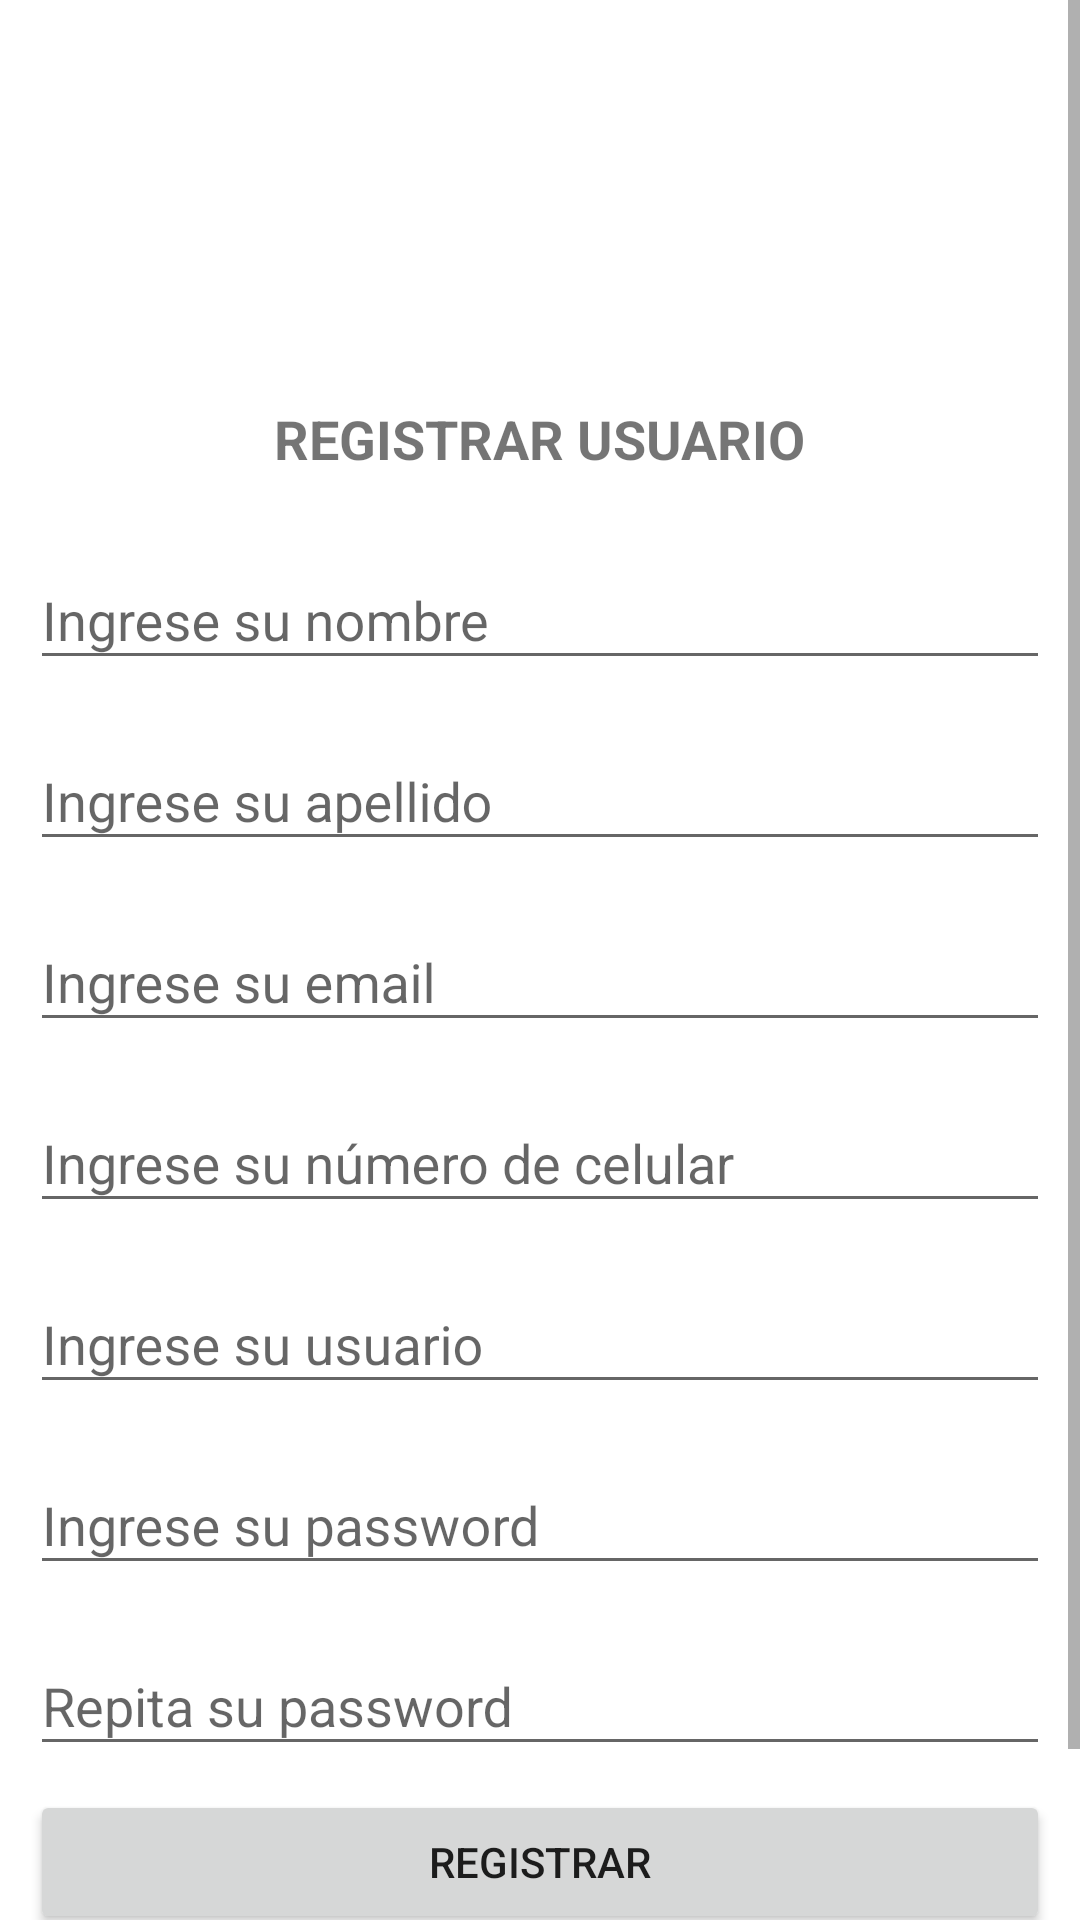

Reconstruct the res/layout file that produces this screen, plus the resources it refers to.
<!-- AndroidManifest.xml: application theme Theme.AppPatitasKEA3 -->
<!-- res/layout/activity_registro.xml -->
<?xml version="1.0" encoding="utf-8"?>
<ScrollView
    xmlns:android="http://schemas.android.com/apk/res/android"
    xmlns:app="http://schemas.android.com/apk/res-auto"
    xmlns:tools="http://schemas.android.com/tools"
    android:layout_width="match_parent"
    android:layout_height="match_parent"
    tools:context=".ui.RegistroActivity">
    <androidx.constraintlayout.widget.ConstraintLayout
        android:layout_width="match_parent"
        android:layout_height="match_parent"
        android:padding="10dp">
        <ImageView
            android:id="@+id/imageView3"
            android:layout_width="116dp"
            android:layout_height="116dp"
            android:layout_marginTop="8dp"
            app:layout_constraintEnd_toEndOf="parent"
            app:layout_constraintStart_toStartOf="parent"
            app:layout_constraintTop_toTopOf="parent"
            android:src="@drawable/ic_reg" />

        <TextView
            android:id="@+id/textView2"
            android:layout_width="wrap_content"
            android:layout_height="wrap_content"
            android:text="@string/valtituloregistro"
            android:textSize="18sp"
            android:textStyle="bold"
            app:layout_constraintEnd_toEndOf="parent"
            app:layout_constraintStart_toStartOf="parent"
            app:layout_constraintTop_toBottomOf="@+id/imageView3" />

        <com.google.android.material.textfield.TextInputLayout
            android:id="@+id/textInputLayout4"
            android:layout_width="match_parent"
            android:layout_height="wrap_content"
            android:layout_marginTop="16dp"
            style="@style/Widget.Design.TextInputLayout"
            app:layout_constraintEnd_toEndOf="parent"
            app:layout_constraintStart_toStartOf="parent"
            app:layout_constraintTop_toBottomOf="@+id/textView2">

            <com.google.android.material.textfield.TextInputEditText
                android:id="@+id/etnombre"
                android:layout_width="match_parent"
                android:layout_height="wrap_content"
                android:hint="@string/valetnombre" />
        </com.google.android.material.textfield.TextInputLayout>

        <com.google.android.material.textfield.TextInputLayout
            android:id="@+id/textInputLayout6"
            android:layout_width="match_parent"
            android:layout_height="wrap_content"
            style="@style/Widget.Design.TextInputLayout"
            android:layout_marginTop="8dp"
            app:layout_constraintEnd_toEndOf="parent"
            app:layout_constraintStart_toStartOf="parent"
            app:layout_constraintTop_toBottomOf="@+id/textInputLayout4">

            <com.google.android.material.textfield.TextInputEditText
                android:id="@+id/etapellido"
                android:layout_width="match_parent"
                android:layout_height="wrap_content"
                android:hint="@string/valetapellido" />
        </com.google.android.material.textfield.TextInputLayout>

        <com.google.android.material.textfield.TextInputLayout
            android:id="@+id/textInputLayout8"
            android:layout_width="match_parent"
            android:layout_height="wrap_content"
            android:layout_marginTop="8dp"
            style="@style/Widget.Design.TextInputLayout"
            app:layout_constraintEnd_toEndOf="parent"
            app:layout_constraintStart_toStartOf="parent"
            app:layout_constraintTop_toBottomOf="@+id/textInputLayout6">

            <com.google.android.material.textfield.TextInputEditText
                android:id="@+id/etemail"
                android:layout_width="match_parent"
                android:layout_height="wrap_content"
                android:hint="@string/valetemail"
                android:inputType="textEmailAddress" />
        </com.google.android.material.textfield.TextInputLayout>

        <com.google.android.material.textfield.TextInputLayout
            android:id="@+id/textInputLayout10"
            android:layout_width="match_parent"
            android:layout_height="wrap_content"
            style="@style/Widget.Design.TextInputLayout"
            android:layout_marginTop="8dp"
            app:layout_constraintEnd_toEndOf="parent"
            app:layout_constraintStart_toStartOf="parent"
            app:layout_constraintTop_toBottomOf="@+id/textInputLayout8">

            <com.google.android.material.textfield.TextInputEditText
                android:id="@+id/etcelular"
                android:layout_width="match_parent"
                android:layout_height="wrap_content"
                android:hint="@string/valetcelular" />
        </com.google.android.material.textfield.TextInputLayout>

        <com.google.android.material.textfield.TextInputLayout
            android:id="@+id/textInputLayout12"
            android:layout_width="match_parent"
            android:layout_height="wrap_content"
            style="@style/Widget.Design.TextInputLayout"
            android:layout_marginTop="8dp"
            app:layout_constraintEnd_toEndOf="parent"
            app:layout_constraintStart_toStartOf="parent"
            app:layout_constraintTop_toBottomOf="@+id/textInputLayout10">

            <com.google.android.material.textfield.TextInputEditText
                android:id="@+id/etusuarioreg"
                android:layout_width="match_parent"
                android:layout_height="wrap_content"
                android:hint="@string/valetusuarioreg" />
        </com.google.android.material.textfield.TextInputLayout>

        <com.google.android.material.textfield.TextInputLayout
            android:id="@+id/textInputLayout14"
            android:layout_width="match_parent"
            android:layout_height="wrap_content"
            android:layout_marginTop="8dp"
            app:layout_constraintEnd_toEndOf="parent"
            style="@style/Widget.Design.TextInputLayout"
            app:layout_constraintStart_toStartOf="parent"
            app:layout_constraintTop_toBottomOf="@+id/textInputLayout12">

            <com.google.android.material.textfield.TextInputEditText
                android:id="@+id/etpasswordreg"
                android:layout_width="match_parent"
                android:layout_height="wrap_content"
                android:hint="@string/valetpasswordreg" />
        </com.google.android.material.textfield.TextInputLayout>

        <com.google.android.material.textfield.TextInputLayout
            android:id="@+id/textInputLayout15"
            android:layout_width="match_parent"
            android:layout_height="wrap_content"
            android:layout_marginTop="8dp"
            app:layout_constraintEnd_toEndOf="parent"
            style="@style/Widget.Design.TextInputLayout"
            app:layout_constraintStart_toStartOf="parent"
            app:layout_constraintTop_toBottomOf="@+id/textInputLayout14">

            <com.google.android.material.textfield.TextInputEditText
                android:id="@+id/etpasswordreg2"
                android:layout_width="match_parent"
                android:layout_height="wrap_content"
                android:hint="@string/valetpasswordreg2" />
        </com.google.android.material.textfield.TextInputLayout>

        <Button
            android:id="@+id/btnregistrarusuario"
            android:layout_width="0dp"
            android:layout_height="wrap_content"
            android:layout_marginTop="8dp"
            android:text="@string/valbtnregistrarusuario"
            app:icon="@drawable/ic_check"
            app:iconGravity="textStart"
            app:layout_constraintEnd_toEndOf="parent"
            app:layout_constraintStart_toStartOf="parent"
            app:layout_constraintTop_toBottomOf="@+id/textInputLayout15" />

        <Button
            android:id="@+id/btnirlogin"
            android:layout_width="0dp"
            android:layout_height="wrap_content"
            android:text="@string/valbtnirlogin"
            app:icon="@drawable/ic_login"
            app:iconGravity="textStart"
            app:layout_constraintEnd_toEndOf="parent"
            app:layout_constraintStart_toStartOf="parent"
            app:layout_constraintTop_toBottomOf="@+id/btnregistrarusuario" />
    </androidx.constraintlayout.widget.ConstraintLayout>
</ScrollView>
<!-- resources referenced by this layout -->
<resources>
  <string name="valbtnirlogin">IR A LOGIN</string>
  <string name="valbtnregistrarusuario">REGISTRAR</string>
  <string name="valetapellido">Ingrese su apellido</string>
  <string name="valetcelular">Ingrese su número de celular</string>
  <string name="valetemail">Ingrese su email</string>
  <string name="valetnombre">Ingrese su nombre</string>
  <string name="valetpasswordreg">Ingrese su password</string>
  <string name="valetpasswordreg2">Repita su password</string>
  <string name="valetusuarioreg">Ingrese su usuario</string>
  <string name="valtituloregistro">REGISTRAR USUARIO</string>
  <style name="Theme.AppPatitasKEA3" parent="Theme.MaterialComponents.DayNight.NoActionBar">
          
          <item name="colorPrimary">@color/purple_500</item>
          <item name="colorPrimaryVariant">@color/purple_700</item>
          <item name="colorOnPrimary">@color/white</item>
          
          <item name="colorSecondary">@color/teal_200</item>
          <item name="colorSecondaryVariant">@color/teal_700</item>
          <item name="colorOnSecondary">@color/black</item>
          
          <item name="android:statusBarColor" tools:targetApi="l">?attr/colorPrimaryVariant</item>
          
      </style>
  <!-- not gathered from this repository: default colours our renderer supplied (Android Studio template values) -->
  <color name="purple_500">#FF6200EE</color>
  <color name="purple_700">#FF3700B3</color>
  <color name="teal_200">#FF03DAC5</color>
  <color name="teal_700">#FF018786</color>
  <color name="black">#FF000000</color>
  <color name="white">#FFFFFFFF</color>
</resources>
